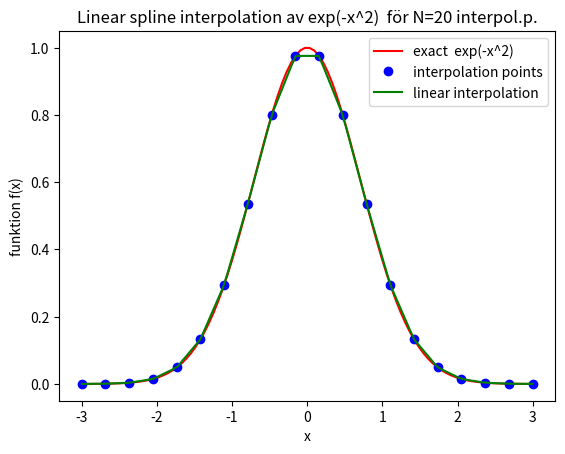

Reproduce this figure in Python.

import numpy as np
import matplotlib.pyplot as plt #Plotting
def fun(x):
    return np.exp(-1*x**2)

#definition of interpolation interval [n,p]

n= -3.0
p= 3.0

fun_exact = 0;
fun_val = 0;

# Want to interpolera in N points
N = 20

x = np.linspace(n, p, N);

x_exact = np.linspace(n, p,100);


func_val=np.zeros(N)
l=np.zeros(N)
l_nom=np.zeros(N)
l_denom=np.zeros(N)

# calc y_k = func_val(x(i)) for interpolation
for i in range(0,N):
    func_val[i] =fun(x[i])
    l[i] = 1
    l_nom[i] = 1
    l_denom[i]=1

func_exact = np.zeros(len(x_exact))
Linear_spline = np.zeros(len(x_exact))

for i in range(0,len(x_exact)):
    func_exact[i] =fun(x_exact[i])

    for k in range(0,N-1):
        
        if (x_exact[i] <= x[k+1] and x_exact[i] >= x[k]):
            nom = fun(x[k+1]) -fun(x[k])
            denom = x[k+1]-x[k]
            Linear_spline[i] = fun(x[k]) + (x_exact[i] - x[k])*(nom/denom)
    
    #fellog(i) = log10(abs(Lagrange_pol(i) - func_exact(i)));
    #fel(i) = abs(Lagrange_pol(i) - func_exact(i));

plt.plot(x_exact,func_exact, 'r-',label='exact  exp(-x^2)')

plt.plot(x, func_val,'bo',label='interpolation points')

plt.plot(x_exact,Linear_spline,'g-',label='linear interpolation')

plt.xlabel('x')
plt.ylabel('funktion f(x)')

plt.legend()

plt.title('Linear spline interpolation av exp(-x^2)  för N=' f'{N}' ' interpol.p.')




